2-way image classification set "Data" from GitHub (GustavoMourao/eye-Image-Analysis); label vocabulary: glaucoma, healthy.

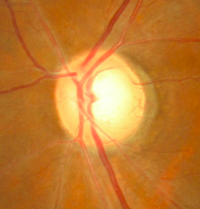
Label: glaucoma

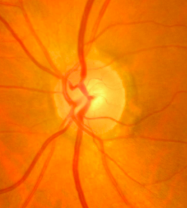
Label: healthy

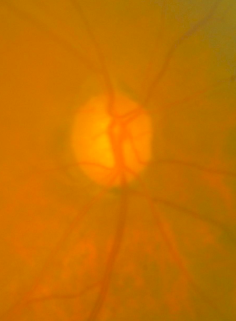
Label: glaucoma

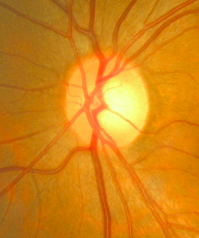
Label: healthy

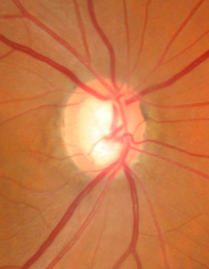
Label: healthy

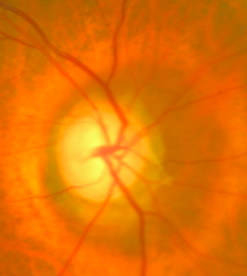
Label: glaucoma
